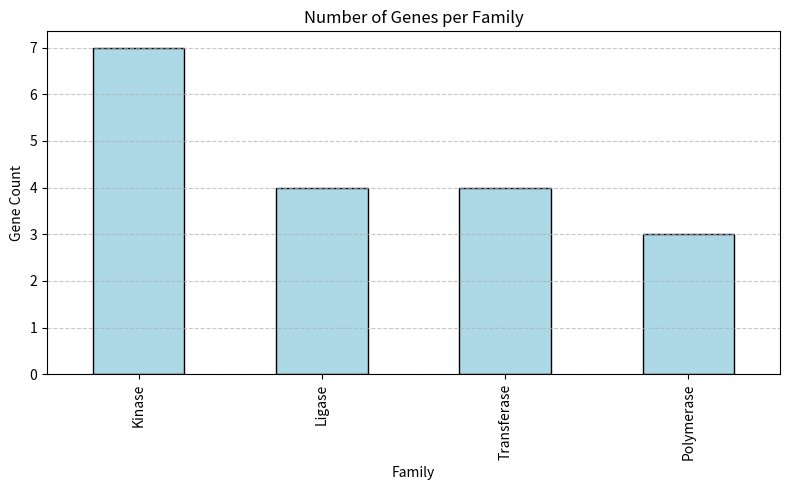

Source code (Python):
import pandas as pd
import matplotlib.pyplot as plt
from collections import Counter
data = {
    "GeneID": [f"G{i}" for i in range(1, 19)],
    "Family": [
        "Kinase", "Ligase", "Kinase", "Polymerase", "Kinase", "Ligase",
        "Transferase", "Kinase", "Transferase", "Polymerase", "Ligase",
        "Kinase", "Transferase", "Polymerase", "Ligase", "Kinase",
        "Transferase", "Kinase"
    ]
}
df = pd.DataFrame(data)
family_counts = df["Family"].value_counts()
plt.figure(figsize=(8, 5))
family_counts.plot(kind='bar', color='lightblue', edgecolor='black')
plt.title("Number of Genes per Family")
plt.xlabel("Family")
plt.ylabel("Gene Count")
plt.grid(axis='y', linestyle='--', alpha=0.7)
plt.tight_layout()
plt.show()
